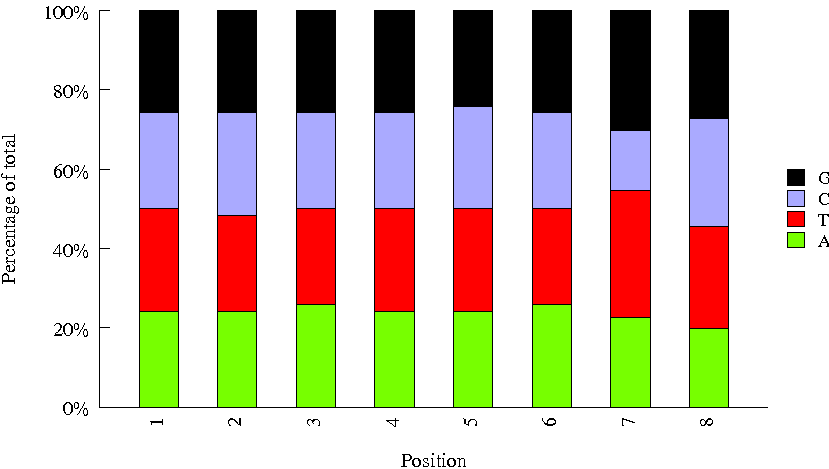

Values plotted in this chart, from the file beside it:
Sequence, name, set
GGACTCCT, A705, next
AAGAGGCA, A711, next
TAGGCATG, A706, next
CTCTCTAC, A707, next
CGTACTAG, A702, next
TCCTGAGC, A704, next
GTAGAGGA, A712, next
ACTTAACC, INDEX47, amar
TACCATTG, INDEX41, amar
GCTATTCT, INDEX03, amar
GTGCTACA, INDEX05, amar
AGACACGG, INDEX50, amar
TTAGCCAG, INDEX18, amar
CGTGTGTT, INDEX11, amar
CATAGATT, INDEX58, amar
TCATGCTG, INDEX23, amar
CCGGTGCT, INDEX45, amar
AGGTATTC, INDEX70, amar
AAGAGCAT, INDEX94, amar
GGCTAGGC, INDEX80, amar
GTCAACAA, INDEX77, amar
CCACCTCT, INDEX64, amar
AACGAGTC, INDEX07, amar
TCTGCCGC, INDEX95, amar
TTGAGGAG, INDEX36, amar
GATCCTTG, INDEX60, amar
ATGTTGCG, INDEX10, amar
CTACGGCG, INDEX61, amar
TGCTCATG, INDEX17, amar
AGCGTTAC, INDEX04, amar
GCAAGGCA, INDEX57, amar
CATCTTCA, INDEX81, amar
ATAGTATG, INDEX08, amar
TAGACACC, INDEX85, amar
GGTCGTAT, INDEX73, amar
CCATCAGG, INDEX20, amar
CGCAACCG, INDEX30, amar
GCGTACAT, INDEX34, amar
AATCACCT, INDEX14, amar
TTAGGTCT, INDEX74, amar
TTCTGACG, INDEX49, amar
GATGTGCC, INDEX16, amar
ACGCCGAG, INDEX31, amar
CGCGATTA, INDEX93, amar
AGTATACT, INDEX65, amar
CTATTCTT, INDEX79, amar
TCGATATC, INDEX22, amar
GACTGCCT, INDEX02, amar
TCACCTAC, INDEX87, amar
GTCAGGTT, INDEX69, amar
AGTGCATC, INDEX56, amar
CAGAACGC, INDEX68, amar
TGTCCGGA, INDEX48, amar
CACGGCTG, INDEX52, amar
GCGCATTC, INDEX39, amar
ATAAGAAC, INDEX40, amar
CGGTTACC, INDEX32, amar
ACATCTTA, INDEX26, amar
GATGACAA, INDEX75, amar
TTGCTTAT, INDEX28, amar
... 6 more rows
